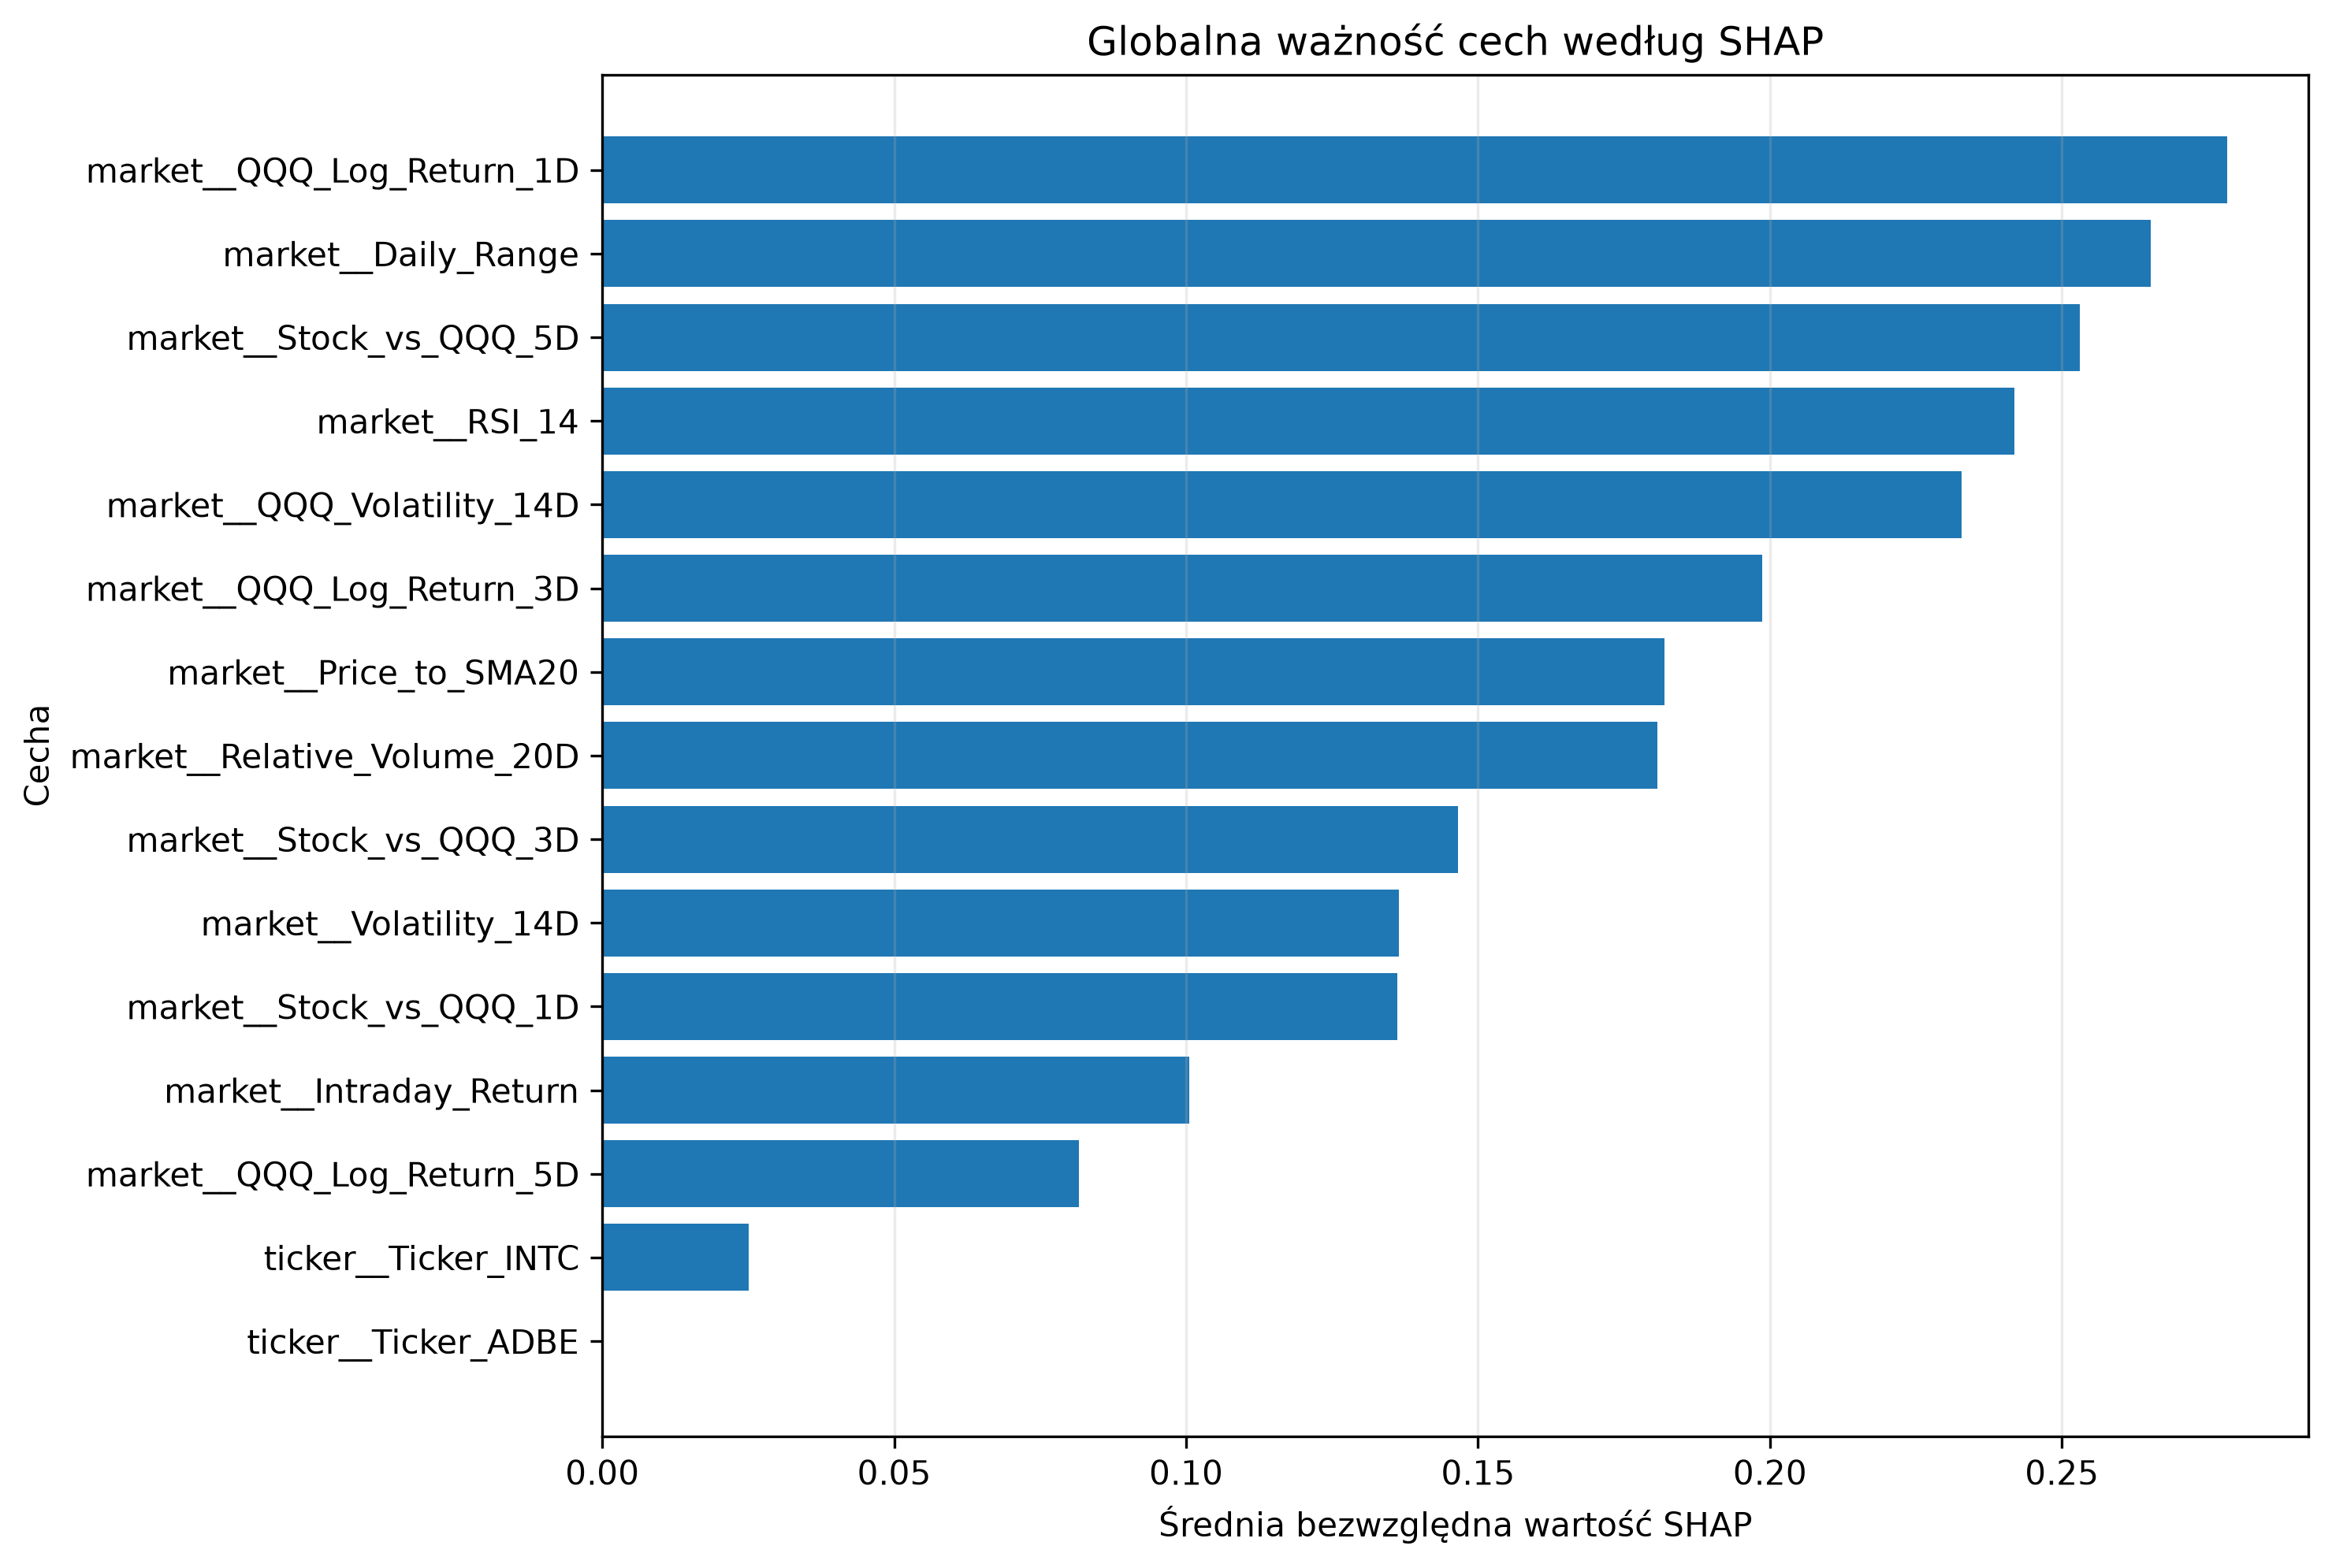

The data file committed next to this chart (first rows):
Feature, Mean_Abs_SHAP, Mean_SHAP, Std_SHAP, Positive_Share, Negative_Share, Rank
market__QQQ_Log_Return_1D, 0.2783, -0.03782, 0.3174, 0.4262, 0.5738, 1
market__Daily_Range, 0.2652, 0.01451, 0.3071, 0.6885, 0.3115, 2
market__Stock_vs_QQQ_5D, 0.253, 0.01042, 0.2893, 0.3852, 0.6148, 3
market__RSI_14, 0.2418, -0.03227, 0.2896, 0.4344, 0.5656, 4
market__QQQ_Volatility_14D, 0.2328, -0.189, 0.1776, 0.1639, 0.8361, 5
market__QQQ_Log_Return_3D, 0.1986, -0.01307, 0.2356, 0.3852, 0.6148, 6
market__Price_to_SMA20, 0.1819, -0.04892, 0.2061, 0.4344, 0.5656, 7
market__Relative_Volume_20D, 0.1807, -0.03715, 0.2285, 0.4672, 0.5328, 8
market__Stock_vs_QQQ_3D, 0.1466, 0.007502, 0.174, 0.4344, 0.5656, 9
market__Volatility_14D, 0.1364, 0.01493, 0.168, 0.4426, 0.5574, 10
market__Stock_vs_QQQ_1D, 0.1362, 0.02648, 0.165, 0.582, 0.418, 11
market__Intraday_Return, 0.1005, -0.03463, 0.1203, 0.4836, 0.5164, 12
market__QQQ_Log_Return_5D, 0.08159, 0.001716, 0.1005, 0.5492, 0.4508, 13
ticker__Ticker_INTC, 0.02512, -0.004486, 0.04178, 0.8607, 0.1393, 14
ticker__Ticker_ADBE, 0.0, 0.0, 0.0, 0.0, 0.0, 15
ticker__Ticker_AMD, 0.0, 0.0, 0.0, 0.0, 0.0, 16
ticker__Ticker_AMZN, 0.0, 0.0, 0.0, 0.0, 0.0, 17
ticker__Ticker_AAPL, 0.0, 0.0, 0.0, 0.0, 0.0, 18
ticker__Ticker_AVGO, 0.0, 0.0, 0.0, 0.0, 0.0, 19
ticker__Ticker_GOOGL, 0.0, 0.0, 0.0, 0.0, 0.0, 20
ticker__Ticker_META, 0.0, 0.0, 0.0, 0.0, 0.0, 21
ticker__Ticker_MSFT, 0.0, 0.0, 0.0, 0.0, 0.0, 22
ticker__Ticker_NFLX, 0.0, 0.0, 0.0, 0.0, 0.0, 23
ticker__Ticker_NVDA, 0.0, 0.0, 0.0, 0.0, 0.0, 24
ticker__Ticker_QCOM, 0.0, 0.0, 0.0, 0.0, 0.0, 25
ticker__Ticker_TSLA, 0.0, 0.0, 0.0, 0.0, 0.0, 26
